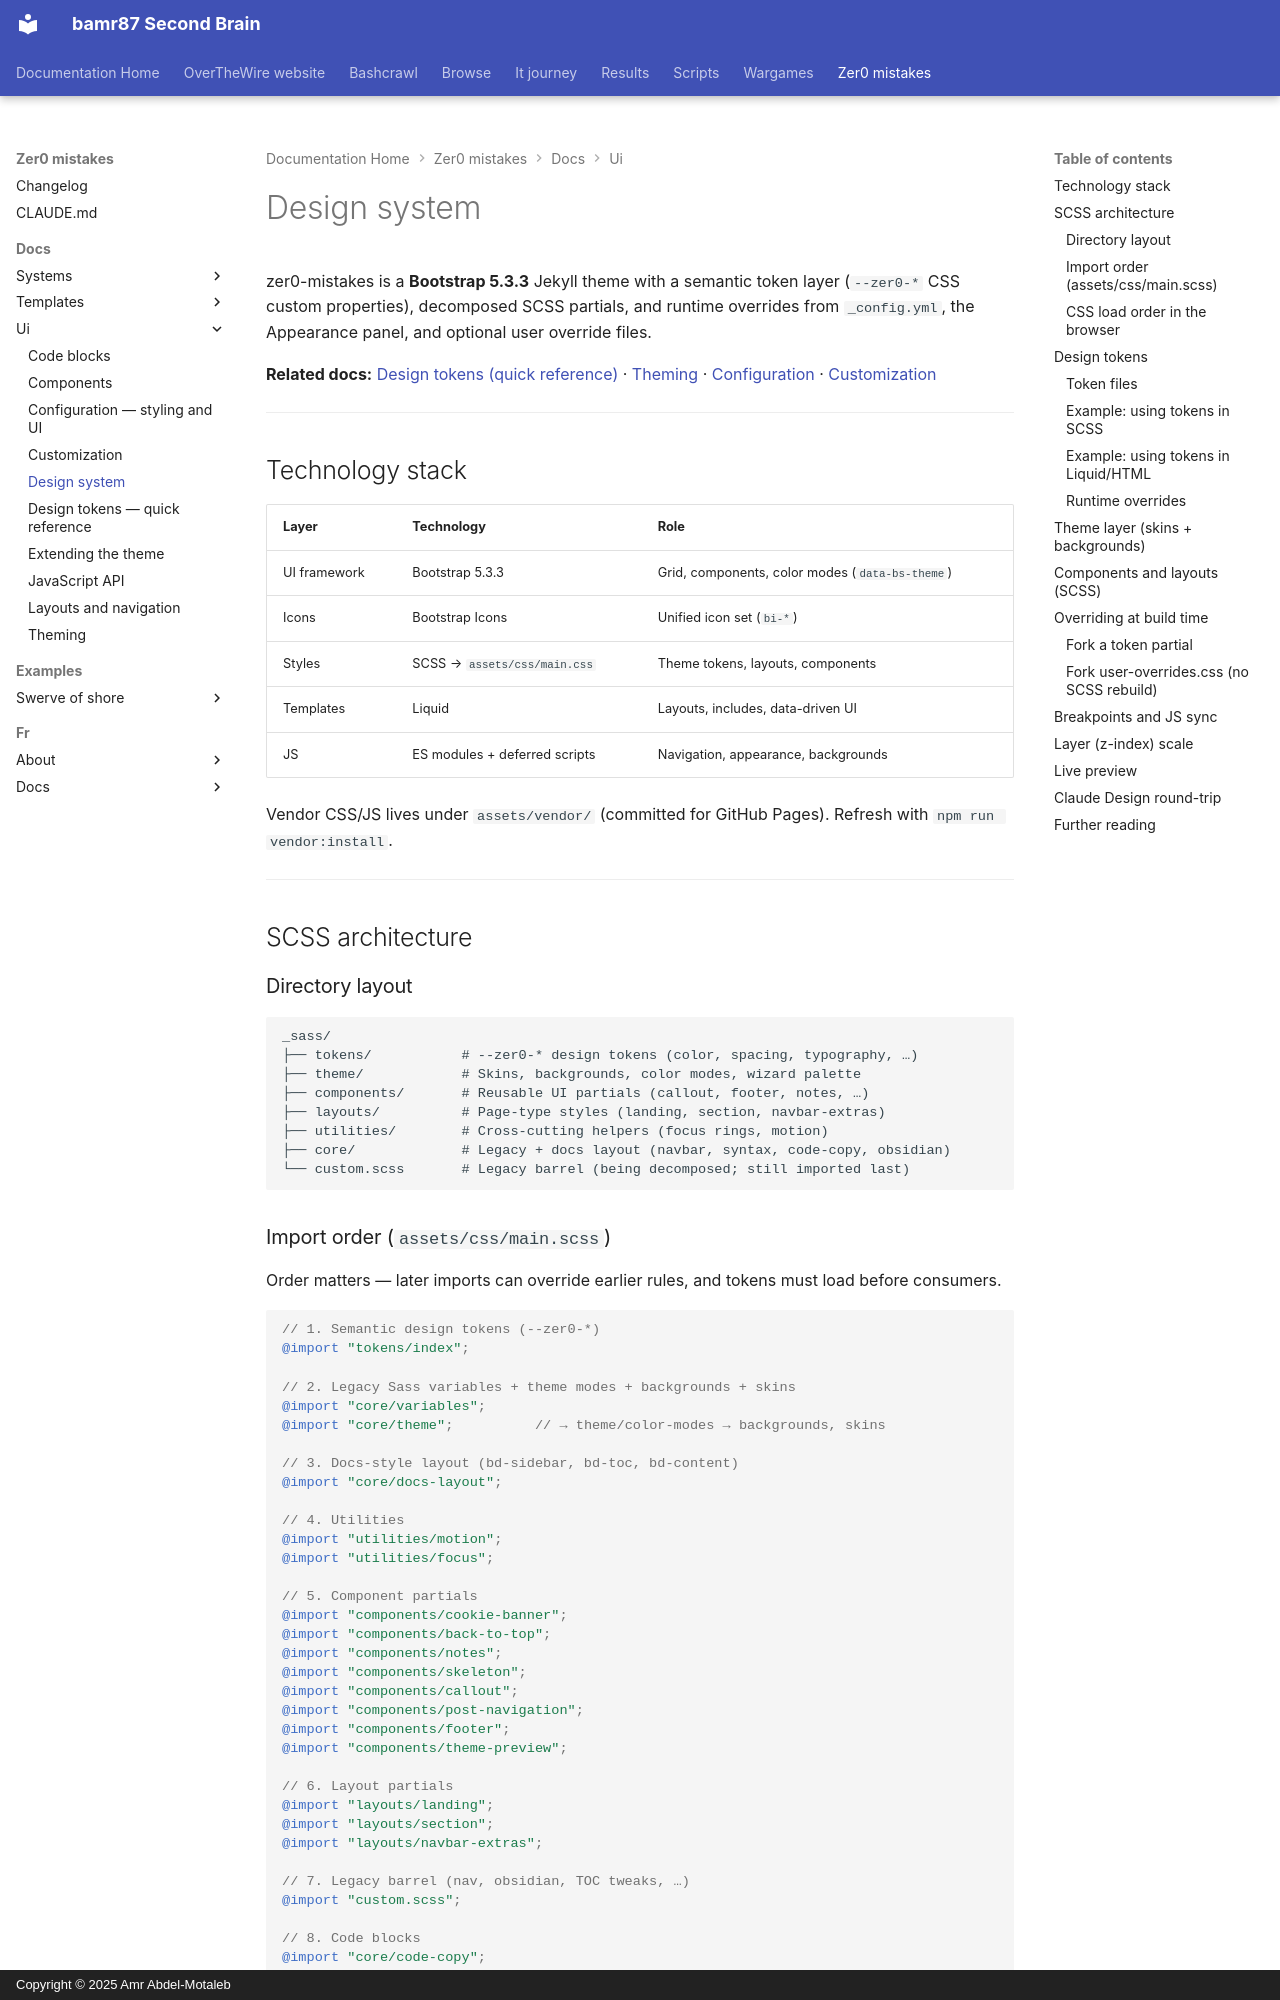

repository: bamr87/README · page: zer0-mistakes/docs/ui/design-system/index.html · generator: mkdocs · copyright: Copyright © 2025 Amr Abdel-Motaleb

---
author: bamr87
categories:
- docs
date: 2026-05-31 20:54:57+00:00
description: 'The Zer0-Mistakes design system: Bootstrap 5.3.3, the semantic --zer0-*
  token layer, decomposed SCSS partials, and runtime config-driven overrides.'
lastmod: 2026-11-16 12:00:00+00:00
source_file: docs/ui/design-system.md
source_repo: bamr87/zer0-mistakes
source_url: https://github.com/bamr87/zer0-mistakes/blob/main/docs/ui/design-system.md
tags:
- ui
- styling
- theme
title: Design system
---

# Design system

zer0-mistakes is a **Bootstrap 5.3.3** Jekyll theme with a semantic token layer (`--zer0-*` CSS custom properties), decomposed SCSS partials, and runtime overrides from `_config.yml`, the Appearance panel, and optional user override files.

**Related docs:** [Design tokens (quick reference)](design-tokens.md) · [Theming](theming.md) · [Configuration](configuration.md) · [Customization](customization.md)

---

## Technology stack

| Layer | Technology | Role |
|-------|------------|------|
| UI framework | Bootstrap 5.3.3 | Grid, components, color modes (`data-bs-theme`) |
| Icons | Bootstrap Icons | Unified icon set (`bi-*`) |
| Styles | SCSS → `assets/css/main.css` | Theme tokens, layouts, components |
| Templates | Liquid | Layouts, includes, data-driven UI |
| JS | ES modules + deferred scripts | Navigation, appearance, backgrounds |

Vendor CSS/JS lives under `assets/vendor/` (committed for GitHub Pages). Refresh with `npm run vendor:install`.

---

## SCSS architecture

### Directory layout

```text
_sass/
├── tokens/           # --zer0-* design tokens (color, spacing, typography, …)
├── theme/            # Skins, backgrounds, color modes, wizard palette
├── components/       # Reusable UI partials (callout, footer, notes, …)
├── layouts/          # Page-type styles (landing, section, navbar-extras)
├── utilities/        # Cross-cutting helpers (focus rings, motion)
├── core/             # Legacy + docs layout (navbar, syntax, code-copy, obsidian)
└── custom.scss       # Legacy barrel (being decomposed; still imported last)
```
